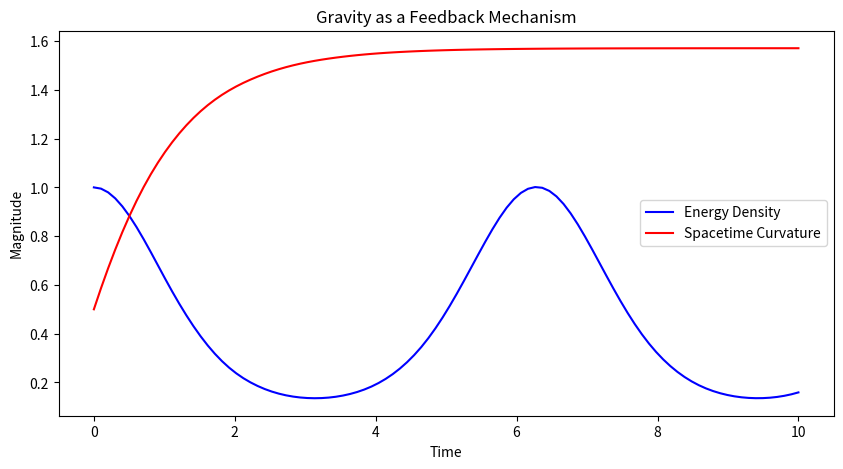

Write Python code to recreate this figure.
import numpy as np
import matplotlib.pyplot as plt
from scipy.integrate import solve_ivp

# Define constants
G = 6.67430e-11  # Gravitational constant (m^3 kg^-1 s^-2)
c = 3.0e8  # Speed of light (m/s)

# Define the energy density function (dynamic field representation)
def energy_density(t, x, rho):
    return -rho * np.sin(t)  # Simple oscillatory energy fluctuation (to be refined)

# Define modified Einstein field equation (simplified 1D case)
def gravity_feedback(t, y):
    rho = y[0]  # Energy density
    curvature = y[1]  # Spacetime curvature
    
    d_rho_dt = energy_density(t, 0, rho)  # Change in energy density
    d_curvature_dt = -G * rho / c**2 + np.cos(curvature)  # Feedback mechanism
    
    return [d_rho_dt, d_curvature_dt]

# Initial conditions: Assume initial energy density and curvature
initial_conditions = [1.0, 0.5]  # Arbitrary units

time_span = (0, 10)  # Time evolution from t=0 to t=10

time_eval = np.linspace(0, 10, 100)  # Time steps

# Solve the system
solution = solve_ivp(gravity_feedback, time_span, initial_conditions, t_eval=time_eval)

# Plot results
plt.figure(figsize=(10, 5))
plt.plot(solution.t, solution.y[0], label='Energy Density', color='blue')
plt.plot(solution.t, solution.y[1], label='Spacetime Curvature', color='red')
plt.xlabel('Time')
plt.ylabel('Magnitude')
plt.legend()
plt.title('Gravity as a Feedback Mechanism')
plt.show()
